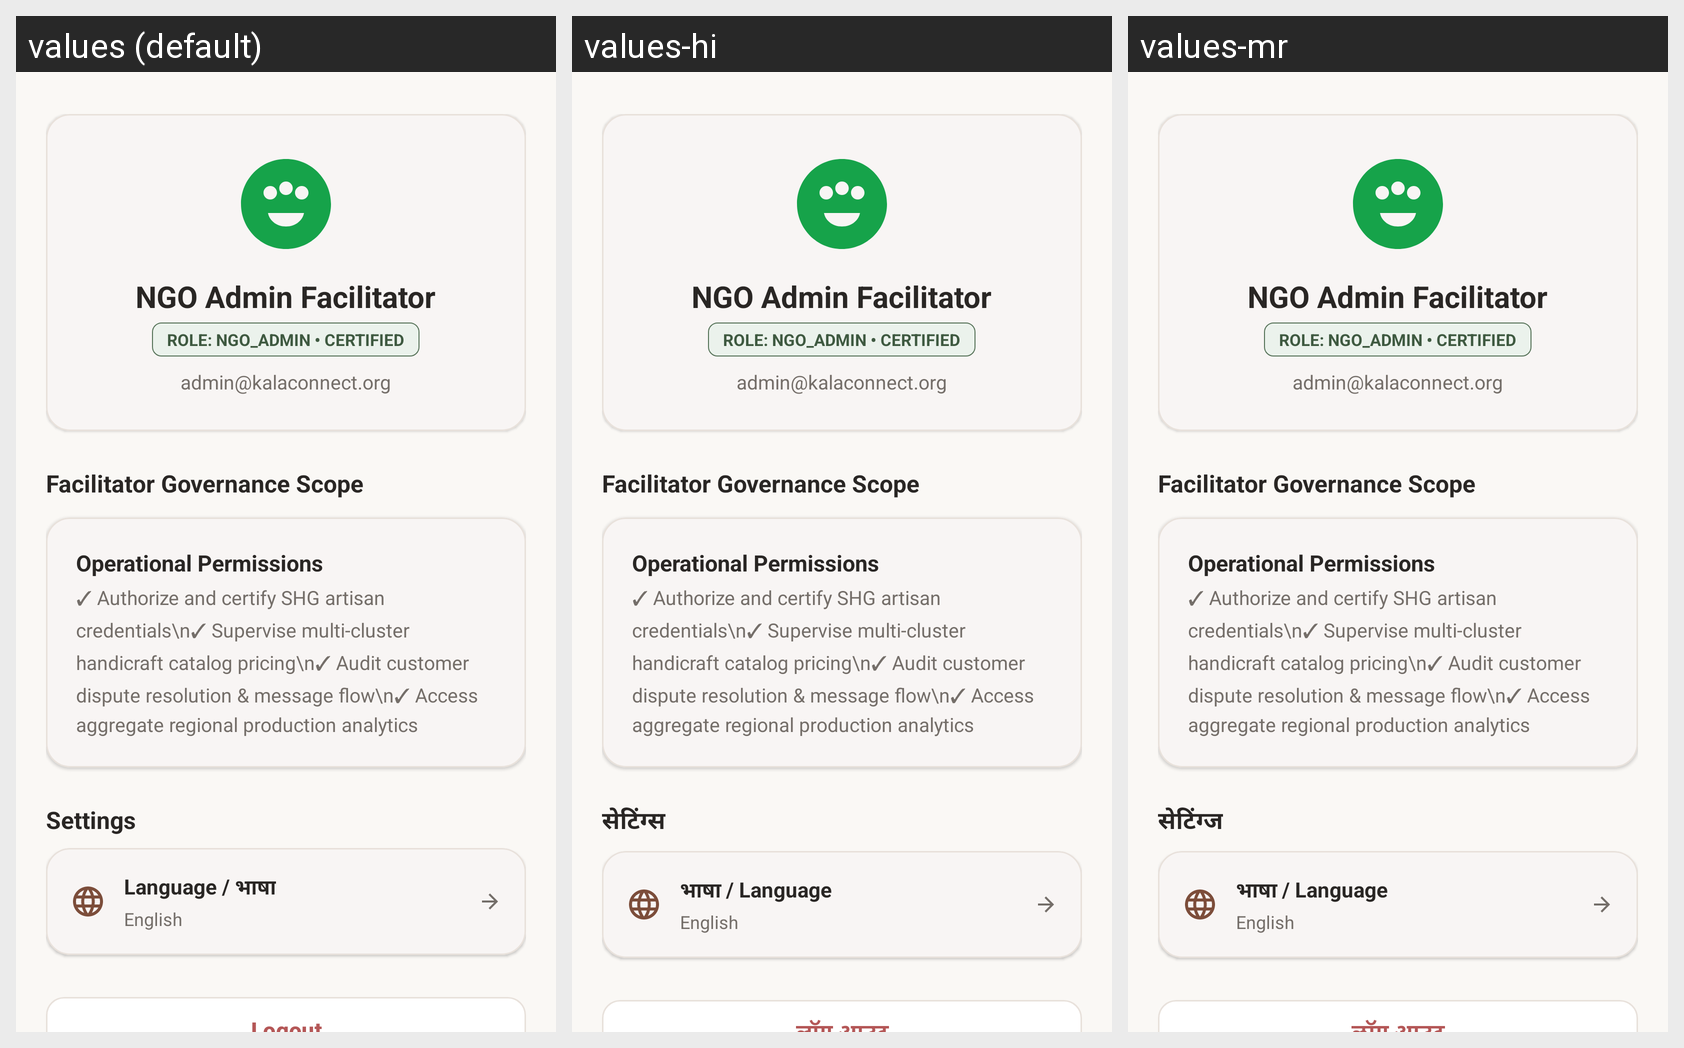

Locale-by-locale string values for the Android screen shown in this grid:
Android screen res/layout/fragment_admin_profile.xml rendered under 3 locales, left to right: values (default), values-hi, values-mr. Device: Nexus 5 (rendered at 1080×1920; each locale shown at half size, 540×960, under a caption strip naming it); theme Theme.KalaConnect.
Strings drawn on this screen, with the default value and each locale's value (text and hints the layout hard-codes, and strings that could not be matched under every locale, appear in the picture but are not listed):

settings
  values: Settings
  values-hi: सेटिंग्स
  values-mr: सेटिंग्ज

settings_language
  values: Language / भाषा
  values-hi: भाषा / Language
  values-mr: भाषा / Language
